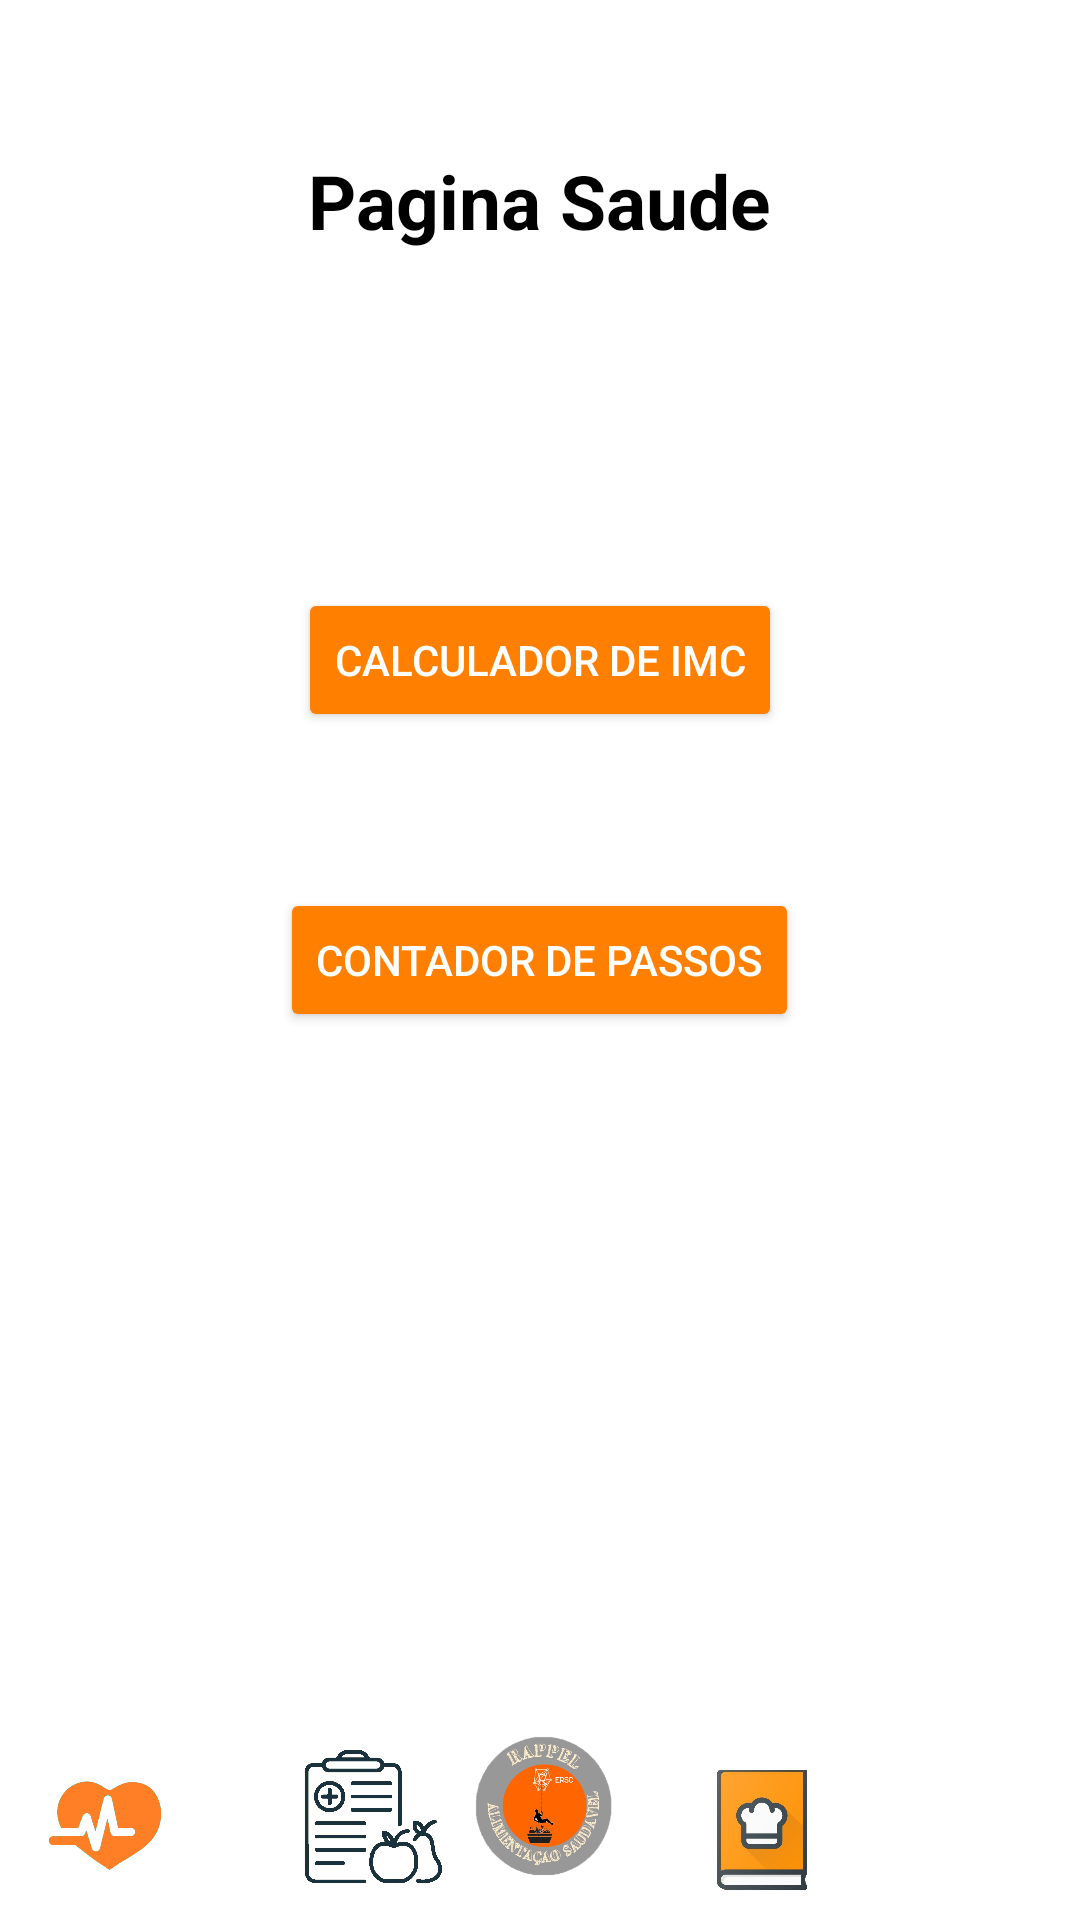

Here is an Android app screen rendered from its layout file. Give the layout XML and the strings, colors and styles it references.
<!-- AndroidManifest.xml: application theme Theme.ProjetoPM -->
<!-- res/layout/activity_psaude.xml -->
<?xml version="1.0" encoding="utf-8"?>
<RelativeLayout xmlns:android="http://schemas.android.com/apk/res/android"
    xmlns:app="http://schemas.android.com/apk/res-auto"
    xmlns:tools="http://schemas.android.com/tools"
    android:layout_width="match_parent"
    android:layout_height="match_parent"
    android:background="@color/white"
    tools:context=".perfil">

    <ImageView
        android:id="@+id/inicio"
        android:layout_width="52dp"
        android:layout_height="61dp"
        android:layout_alignParentBottom="true"
        android:layout_centerInParent="true"
        android:layout_marginBottom="7dp"
        android:onClick="inicial"
        app:srcCompat="@drawable/imagem1" />

    <ImageView
        android:id="@+id/imageView4"
        android:layout_width="42dp"
        android:layout_height="40dp"
        android:layout_alignParentRight="true"
        android:layout_alignParentBottom="true"
        android:layout_marginRight="85dp"
        android:layout_marginBottom="10dp"
        android:onClick="receitas2"
        app:srcCompat="@drawable/_bc778d0c20c509a77c0c81c38c2abbe" />

    <ImageView
        android:id="@+id/imageView5"
        android:layout_width="40dp"
        android:layout_height="43dp"
        android:layout_alignParentLeft="true"
        android:layout_alignParentBottom="true"
        android:layout_marginLeft="15dp"
        android:layout_marginBottom="10dp"
        app:srcCompat="@drawable/planodesaude" />

    <ImageView
        android:id="@+id/imageView6"
        android:layout_width="51dp"
        android:layout_height="49dp"
        android:layout_alignParentLeft="true"
        android:layout_alignParentBottom="true"
        android:layout_marginLeft="98dp"
        android:layout_marginRight="87dp"
        android:layout_marginBottom="9dp"
        android:onClick="pdietas"
        app:srcCompat="@drawable/plano" />

    <ImageView
        android:id="@+id/perfil2"
        android:layout_width="39dp"
        android:layout_height="40dp"
        android:layout_alignParentRight="true"
        android:layout_alignParentBottom="true"
        android:layout_marginStart="10dp"
        android:layout_marginTop="10dp"
        android:layout_marginEnd="10dp"
        android:layout_marginRight="29dp"
        android:layout_marginBottom="9dp"
        android:onClick="perfil2"
        app:srcCompat="@drawable/_250689" />


    <TextView
        android:layout_width="wrap_content"
        android:layout_height="wrap_content"
        android:layout_gravity="center_horizontal"
        android:layout_marginStart="50dp"
        android:layout_marginLeft="125dp"
        android:layout_marginTop="50dp"
        android:layout_marginEnd="50dp"
        android:layout_marginBottom="50dp"
        android:text="Pagina Saude"
        android:textColor="@color/black"
        android:layout_centerInParent="true"
        android:layout_alignParentTop="true"
        android:textSize="25sp"
        android:textStyle="bold" />

    <Button
        android:id="@+id/passos"
        android:layout_width="wrap_content"
        android:layout_height="wrap_content"
        android:layout_centerInParent="true"
        android:backgroundTint="#FF7F00"
        android:text="Contador de Passos"
        android:textColor="@color/white"
        android:onClick="passos"/>

    <Button
        android:id="@+id/IMC2"
        android:layout_width="wrap_content"
        android:layout_height="wrap_content"
        android:layout_above="@+id/passos"
        android:layout_centerInParent="true"
        android:layout_marginBottom="52dp"
        android:backgroundTint="#FF7F00"
        android:textColor="@color/white"
        android:onClick="imc"
        android:text="Calculador de IMC" />
</RelativeLayout>
<!-- resources referenced by this layout -->
<resources>
  <!-- drawable _bc778d0c20c509a77c0c81c38c2abbe: jpg bitmap (drawable, 21433 bytes) -->
  <!-- drawable imagem1: png bitmap (drawable-v24, 175170 bytes) -->
  <!-- drawable plano: jpg bitmap (drawable, 115356 bytes) -->
  <!-- drawable planodesaude: png bitmap (drawable, 10403 bytes) -->
  <style name="Theme.ProjetoPM" parent="Theme.MaterialComponents.DayNight.NoActionBar">
          
          <item name="colorPrimary">@color/purple_500</item>
          <item name="colorPrimaryVariant">@color/purple_700</item>
          <item name="colorOnPrimary">@color/white</item>
          
          <item name="colorSecondary">@color/teal_200</item>
          <item name="colorSecondaryVariant">@color/teal_700</item>
          <item name="colorOnSecondary">@color/black</item>
          
          <item name="android:statusBarColor">?attr/colorPrimaryVariant</item>
          
      </style>
  <!-- not gathered from this repository: default colours our renderer supplied (Android Studio template values) -->
  <color name="purple_500">#FF6200EE</color>
  <color name="purple_700">#FF3700B3</color>
  <color name="teal_200">#FF03DAC5</color>
  <color name="teal_700">#FF018786</color>
  <color name="black">#FF000000</color>
  <color name="white">#FFFFFFFF</color>
</resources>
